Dataset: dataset (GitHub, gabrieldgf4/insect-leaf-predation-dataset). Classes: caterpillar, gastropod, grasshopper, green cow, healthy leaf.

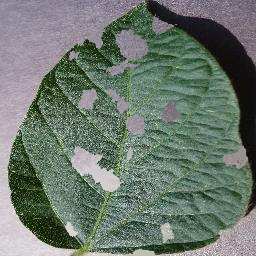
Label: grasshopper

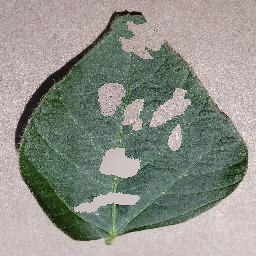
Label: caterpillar

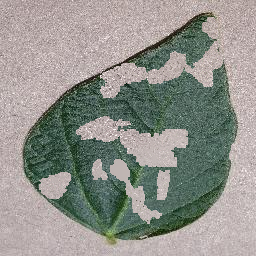
Label: caterpillar

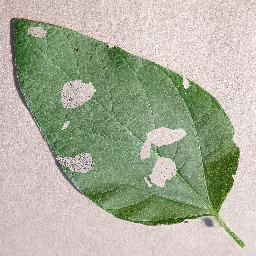
Label: green cow

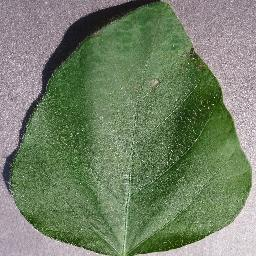
Label: healthy leaf

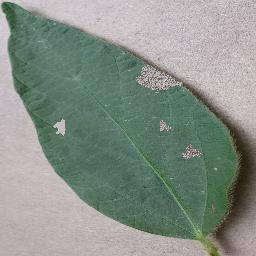
Label: gastropod
